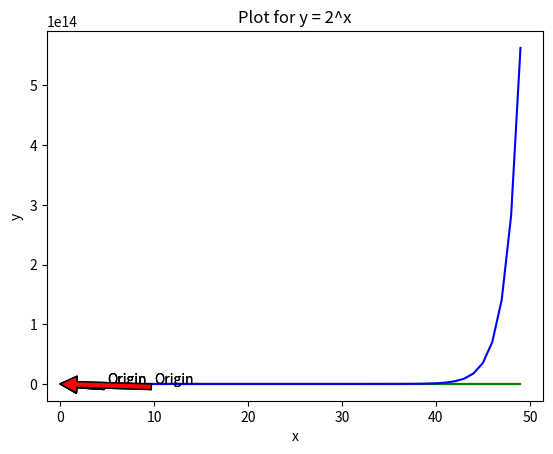
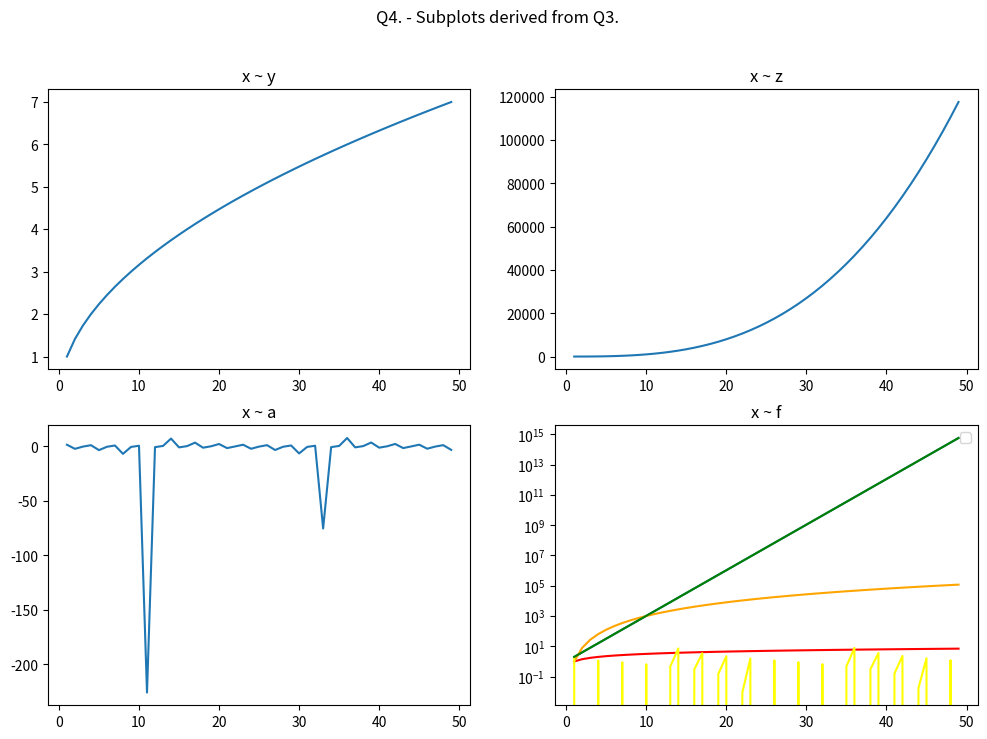

Here is the Python script that generated these plots, in order:
#!/usr/bin/env python
# coding: utf-8

# # 4.6_matplotlib_exercises.py
# ## Q's 1-5

# #### 4.6_matplotlib_exercises.py
# [redacted]
# #### 11 Mar 19

# In[ ]:


# 1. Write the Python code necessary to write your name with matplotlib lines.
## skipped per instruction.


# In[ ]:


# import libs
import matplotlib.pyplot as plt
get_ipython().run_line_magic('matplotlib', 'inline')
import math


# In[2]:


print(plt)


# #### 2. Use matplotlib to plot the following equation:  y = x^2 − x + 2

# In[15]:


x = list(range(1, 50))
y = [((n ** 2) - n + 2) for n in x]
plt.plot(x, y, c='red')

plt.annotate('Origin', xy=(0, 0), xytext=(5, 500),
            arrowprops={'facecolor': 'blue'})
plt.show()

# Add an anotation for the point 0, 0, the origin.


# #### 3. Create and label 4 separate plots for the following equations (choose a range for x that makes sense):

# In[28]:


# 3.a. Plot for:  y = √x

x = list(range(1, 50))
y = [(math.sqrt(n)) for n in x]

plt.plot(x, y, c='orange')
plt.title("Plot for y = √x")
plt.xlabel('x')
plt.ylabel('y')

plt.annotate('Origin', xy=(0, 1), xytext=(10, 1.5),
             arrowprops={'facecolor': 'blue'})
plt.show()


# In[30]:


# 3.b. Plot for:  y = x^3

x = list(range(1, 50))
y = [(n ** 3) for n in x]

plt.plot(x, y, c='yellow')
plt.title("Plot for y = x^3")
plt.xlabel('x')
plt.ylabel('y')

plt.annotate('Origin', xy=(0, 0), xytext=(5, 20000),
             arrowprops={'facecolor': 'blue'})
plt.show()


# In[52]:


# 3.c. Plot for:  y = tan(x)

x = list(range(1, 50))
y = [(math.tan(n)) for n in x]

plt.plot(x, y, c='green')
plt.title("Plot for y = tan(x)")
plt.xlabel('x')
plt.ylabel('y')

plt.annotate('Origin', xy=(0, 0), xytext=(5, -75),
             arrowprops={'facecolor': 'blue'})
plt.show()


# In[49]:


# 3.d. Plot for:  y = 2^x

x = list(range(1, 50))
y = [(2 ** n) for n in x]

plt.plot(x, y, c='blue')
plt.title("Plot for y = 2^x")
plt.xlabel('x')
plt.ylabel('y')

plt.annotate('Origin', xy=(0, 0), xytext=(10, 10),
             arrowprops={'facecolor': 'red'})
plt.show()


# #### 4. Combine the figures you created in the last step into one large figure with 4 subplots.

# In[53]:


plt.figure(figsize=(12, 8))

x = list(range(1, 50))
y = [(math.sqrt(n)) for n in x]
z = [(n ** 3) for n in x]
a = [(math.tan(n)) for n in x]
b = [(2 ** n) for n in x]

# the first subplot
plt.subplot(221)
plt.plot(x, y)
plt.title('x ~ y')

# the second subplot
plt.subplot(222)
plt.plot(x, z)
plt.title('x ~ z')

# the third subplot
plt.subplot(223)
plt.plot(x, a)
plt.title('x ~ a')

# the fourth subplot
plt.subplot(224)
plt.plot(x, b)
plt.title('x ~ f')

plt.suptitle('Q4. - Subplots derived from Q3.')
plt.show()


# #### 5. Combine the figures you created in the last step into one figure where each of the 4 equations has a different color for the points.  Be sure to include a legend.

# In[73]:


x = list(range(1, 50))
y = [(math.sqrt(n)) for n in x]
z = [(n ** 3) for n in x]
a = [(math.tan(n)) for n in x]
b = [(2 ** n) for n in x]

plt.plot(x, y, c='red')
plt.plot(x, z, c='orange')
plt.xscale('linear') # the default
plt.yscale('log')
plt.plot(x, a, c='yellow')
plt.plot(x, b, c='green')
# plt.xlabel('x')
# plt.ylabel('y')
# plt.zlabel('z')
# plt.alabel('a')
# plt.blabel('b')
plt.legend()
plt.show()


# In[ ]:




